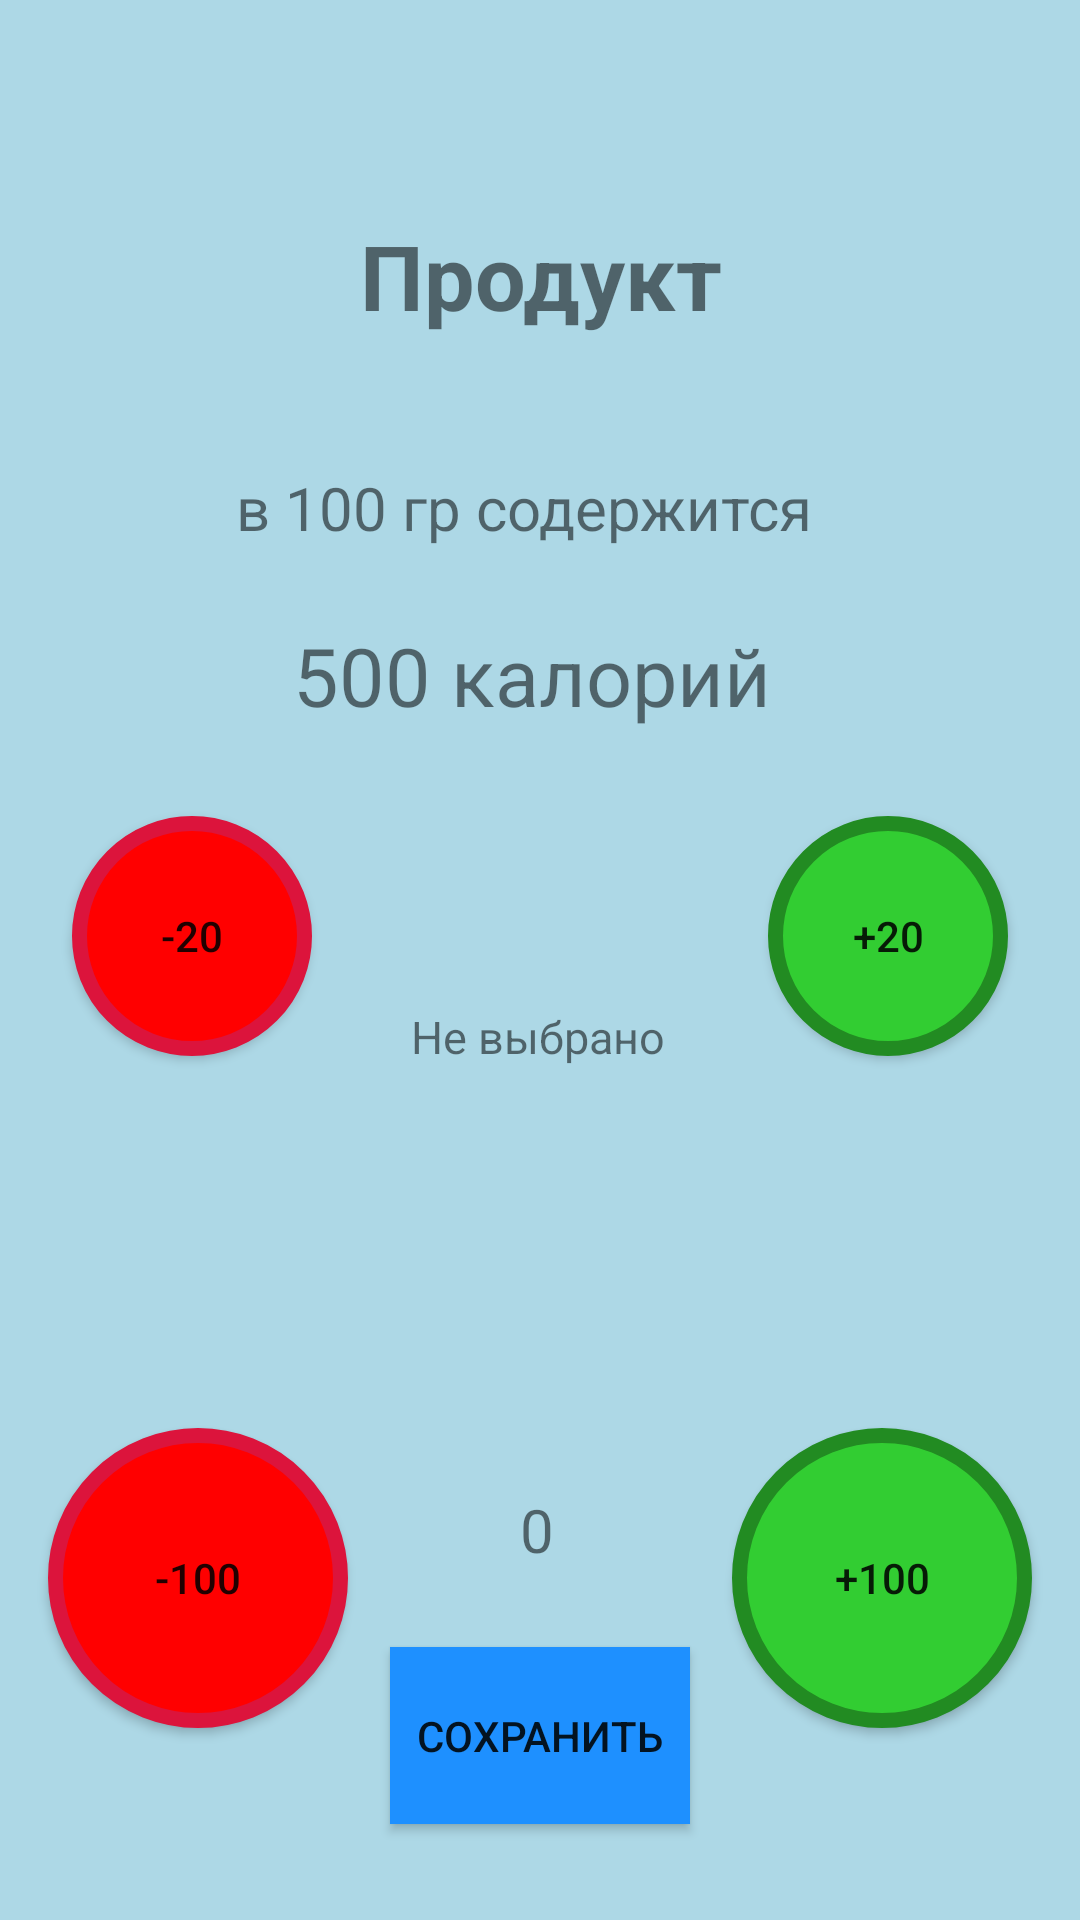

Reconstruct the res/layout file that produces this screen, plus the resources it refers to.
<!-- AndroidManifest.xml: application theme AppTheme -->
<!-- res/layout/entity_property2.xml -->
<?xml version="1.0" encoding="utf-8"?>
<android.support.constraint.ConstraintLayout
    xmlns:android="http://schemas.android.com/apk/res/android"
    xmlns:app="http://schemas.android.com/apk/res-auto"
    xmlns:tools="http://schemas.android.com/tools"
    android:layout_width="match_parent"
    android:background="#ADD8E6"
    android:layout_height="match_parent">

    <TextView
        android:text="Продукт"
        android:layout_width="227dp"
        android:layout_height="90dp"
        android:id="@+id/productName"
        android:layout_marginEnd="16dp"
        android:gravity="center"
        android:textSize="30dp"
        android:textStyle="bold"
        android:background="@drawable/rounded_edittext"
        app:layout_constraintRight_toRightOf="parent"
        android:layout_marginStart="16dp"
        app:layout_constraintLeft_toLeftOf="parent"
        android:layout_marginTop="16dp"
        app:layout_constraintTop_toTopOf="parent"
        app:layout_constraintBottom_toBottomOf="parent"
        android:layout_marginBottom="16dp"
        app:layout_constraintVertical_bias="0.060000002" />

    <TextView
        android:text="500 калорий"
        android:paddingTop="6dp"
        android:gravity="center_horizontal"
        android:layout_width="189dp"
        android:layout_height="47dp"
        android:background="@drawable/rounded_edittext"
        android:id="@+id/numberCaloryInProduct"
        android:textSize="27dp"
        app:layout_constraintRight_toRightOf="@+id/productName"
        app:layout_constraintLeft_toLeftOf="@+id/productName"
        android:layout_marginTop="64dp"
        app:layout_constraintTop_toBottomOf="@+id/productName"
        app:layout_constraintHorizontal_bias="0.43" />

    <Button
        android:text="+20"
        android:layout_width="80dp"
        android:layout_height="80dp"
        android:background="@drawable/button_lg_round"
        android:id="@+id/plusTwenty"
        android:layout_marginEnd="24dp"
        app:layout_constraintRight_toRightOf="parent"
        android:layout_marginTop="24dp"
        app:layout_constraintTop_toBottomOf="@+id/numberCaloryInProduct" />

    <Button
        android:text="-20"
        android:layout_width="80dp"
        android:layout_height="80dp"
        android:background="@drawable/button_bg_round"
        android:id="@+id/minusTwenty"
        android:layout_marginTop="24dp"
        app:layout_constraintTop_toBottomOf="@+id/numberCaloryInProduct"
        android:layout_marginStart="24dp"
        app:layout_constraintLeft_toLeftOf="parent" />

    <Button
        android:text="-100"
        android:layout_width="100dp"
        android:layout_height="100dp"
        android:background="@drawable/button_bg_round"
        android:id="@+id/minusHungred"
        android:layout_marginStart="16dp"
        app:layout_constraintLeft_toLeftOf="parent"
        app:layout_constraintBottom_toBottomOf="parent"
        android:layout_marginBottom="64dp" />

    <Button
        android:text="+100"
        android:layout_width="100dp"
        android:layout_height="100dp"
        android:background="@drawable/button_lg_round"
        android:id="@+id/plusHungred"
        android:layout_marginEnd="16dp"
        app:layout_constraintRight_toRightOf="parent"
        app:layout_constraintBottom_toBottomOf="parent"
        android:layout_marginBottom="64dp" />

    <Button
        android:text="Сохранить"
        android:layout_width="100dp"
        android:layout_height="59dp"
        android:id="@+id/saveToSharedPreference"
        android:background="#1E90FF"
        app:layout_constraintBottom_toBottomOf="parent"
        android:layout_marginBottom="32dp"
        app:layout_constraintRight_toLeftOf="@+id/plusHungred"
        android:layout_marginEnd="8dp"
        android:layout_marginStart="8dp"
        app:layout_constraintLeft_toRightOf="@+id/minusHungred" />

    <TextView
        android:text="0"
        android:layout_width="98dp"
        android:layout_height="62dp"
        android:gravity="center"
        android:textSize="20dp"
        android:id="@+id/completeCaloryNubmer"
        android:background="@drawable/rounded_edittext"
        app:layout_constraintBottom_toTopOf="@+id/saveToSharedPreference"
        android:layout_marginBottom="8dp"
        android:layout_marginStart="8dp"
        app:layout_constraintLeft_toRightOf="@+id/minusHungred"
        app:layout_constraintRight_toLeftOf="@+id/plusHungred"
        android:layout_marginEnd="8dp"
        app:layout_constraintHorizontal_bias="0.44" />

    <TextView
        android:text="в 100 гр содержится"
        android:layout_width="225dp"
        android:layout_height="29dp"
        android:textSize="20dp"
        android:gravity="center"
        android:id="@+id/spendsContains"
        android:layout_marginTop="8dp"
        app:layout_constraintTop_toBottomOf="@+id/productName"
        app:layout_constraintBottom_toTopOf="@+id/numberCaloryInProduct"
        android:layout_marginBottom="8dp"
        app:layout_constraintLeft_toLeftOf="@+id/numberCaloryInProduct"
        app:layout_constraintRight_toRightOf="@+id/numberCaloryInProduct"
        app:layout_constraintHorizontal_bias="0.58" />

    <TextView
        android:text="Не выбрано"
        android:gravity="center"
        android:layout_width="153dp"
        android:background="@drawable/rounded_edittext"
        android:layout_height="35dp"
        android:textSize="15dp"
        android:id="@+id/infoText"
        app:layout_constraintLeft_toLeftOf="@+id/completeCaloryNubmer"
        app:layout_constraintRight_toRightOf="@+id/completeCaloryNubmer"
        android:layout_marginTop="80dp"
        app:layout_constraintTop_toBottomOf="@+id/numberCaloryInProduct" />


</android.support.constraint.ConstraintLayout>
<!-- resources referenced by this layout -->
<resources>
  <!-- drawable button_bg_round (drawable) -->
  <?xml version="1.0" encoding="utf-8"?>
  <selector xmlns:android="http://schemas.android.com/apk/res/android">
      <item>
          <shape android:shape="oval">
              <stroke android:color="#DC143C" android:width="5dp" />
              <solid android:color="#FF0000"/>
              <size android:width="150dp" android:height="150dp"/>
          </shape>
      </item>
  </selector>
  <!-- drawable button_lg_round (drawable) -->
  <?xml version="1.0" encoding="utf-8"?>
  <selector xmlns:android="http://schemas.android.com/apk/res/android">
      <item>
          <shape android:shape="oval">
              <stroke android:color="#228B22" android:width="5dp" />
              <solid android:color="#32CD32"/>
              <size android:width="150dp" android:height="150dp"/>
          </shape>
      </item>
  </selector>
  <style name="AppTheme" parent="AppTheme.Base">
          <item name="colorPrimary">@color/primary</item>
          <item name="colorPrimaryDark">@color/primary_dark</item>
          <item name="windowActionBar">false</item>
          <item name="windowNoTitle">true</item>
  
          
  
      </style>
  <style name="AppTheme.Base" parent="Theme.AppCompat.Light.DarkActionBar" />
  <color name="primary">#3F51B5</color>
  <color name="primary_dark">#303F9F</color>
</resources>
